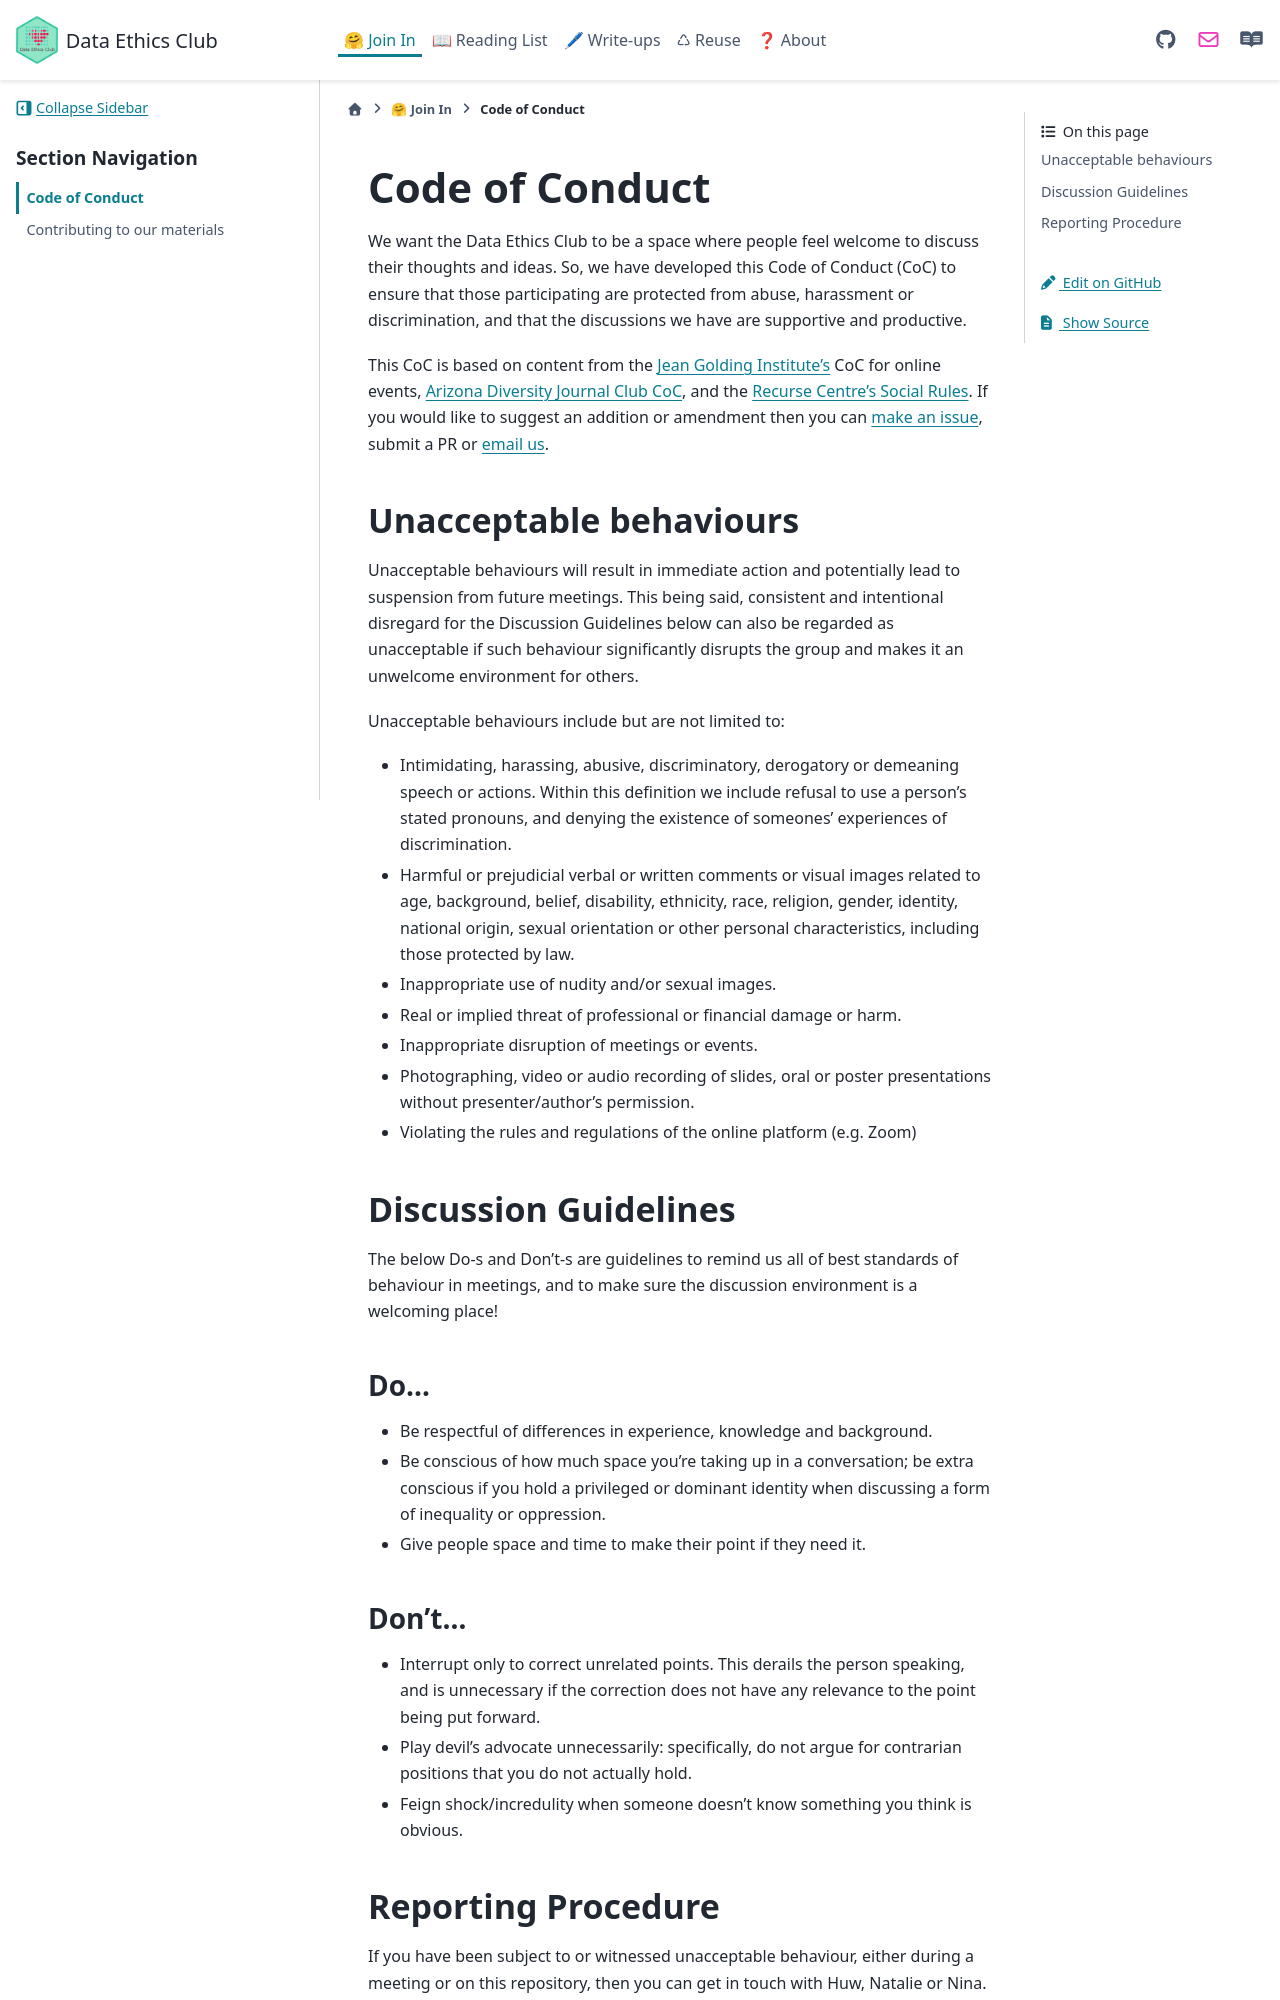

repository: very-good-science/data-ethics-club · page: join_in/code-of-conduct.html · generator: sphinx

# Code of Conduct

We want the Data Ethics Club to be a space where people feel welcome to discuss their thoughts and ideas. 
So, we have developed this Code of Conduct (CoC) to ensure that those participating are protected from abuse, harassment or discrimination, 
and that the discussions we have are supportive and productive. 

This CoC is based on content from the [Jean Golding Institute’s](http://www.bristol.ac.uk/golding/) CoC for online events, [Arizona Diversity Journal Club CoC](https://www.as.arizona.edu/diversity_coffee/#two), 
and the [Recurse Centre’s Social Rules](https://www.recurse.com/manual#sub-sec-social-rules). 
If you would like to suggest an addition or amendment then you can [make an issue](https://github.com/very-good-science/ethical-data-science-journal-club/issues/new/choose), 
submit a PR or [email us](https://github.com/very-good-science/data-ethics-club#organisers).

## Unacceptable behaviours
Unacceptable behaviours will result in immediate action and potentially lead to suspension from future meetings. 
This being said, consistent and intentional disregard for the Discussion Guidelines below can also be regarded as unacceptable if such behaviour significantly disrupts the group and makes it an unwelcome environment for others. 

Unacceptable behaviours include but are not limited to:
* Intimidating, harassing, abusive, discriminatory, derogatory or demeaning speech or actions. Within this definition we include refusal to use a person’s stated pronouns, and denying the existence of someones' experiences of discrimination. 
* Harmful or prejudicial verbal or written comments or visual images related to age, background, belief, disability, ethnicity, race, religion, gender, identity, national origin, sexual orientation or other personal characteristics, including those protected by law.
* Inappropriate use of nudity and/or sexual images.
* Real or implied threat of professional or financial damage or harm.
* Inappropriate disruption of meetings or events.
* Photographing, video or audio recording of slides, oral or poster presentations without presenter/author’s permission.
* Violating the rules and regulations of the online platform (e.g. Zoom)

## Discussion Guidelines
The below Do-s and Don’t-s are guidelines to remind us all of best standards of behaviour in meetings, and to make sure the discussion environment is a welcoming place! 

### Do…
- Be respectful of differences in experience, knowledge and background. 
- Be conscious of how much space you're taking up in a conversation; be extra conscious if you hold a privileged or dominant identity when discussing a form of inequality or oppression.
- Give people space and time to make their point if they need it.
